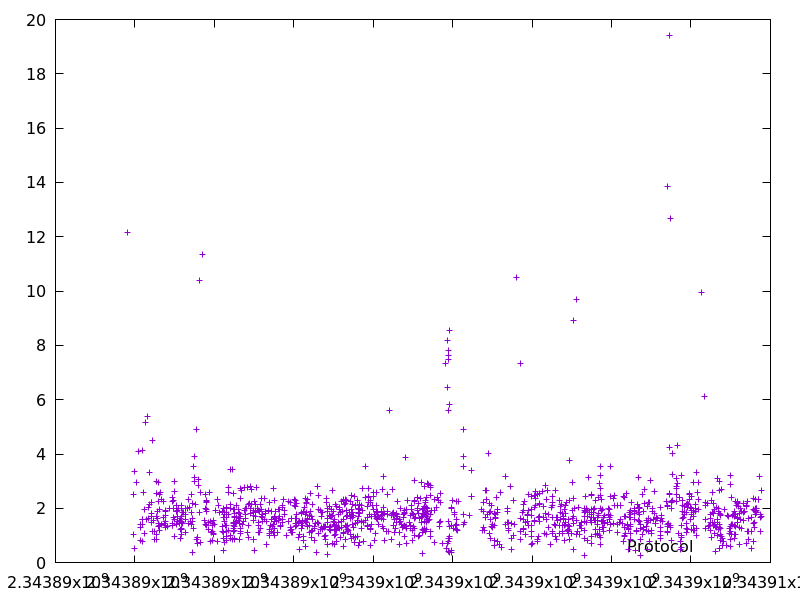

Source data for this figure (header and first rows):
2343889814.827544, 12.161890999999999
2343889966, 1.043
2343889969, 2.519
2343889982, 3.343
2343889983, 0.5042
2343890036, 2.946
2343890085, 4.078
2343890133, 0.8313
2343890134, 1.396
2343890152, 1.307
2343890179, 0.7791
2343890180, 1.588
2343890190, 4.139
2343890200, 1.584
2343890201, 1.395
2343890208, 2.581
2343890240, 1.95
2343890241, 1.069
2343890269, 5.17
2343890296, 1.583
2343890308, 5.37
2343890340, 2.033
2343890354, 1.61
2343890356, 2.15
2343890369, 3.305
2343890411, 1.811
2343890414, 2.22
2343890416, 2.231
2343890427, 1.46
2343890429, 1.699
2343890430, 1.138
2343890450, 4.506
2343890460, 1.539
2343890504, 1.136
2343890505, 0.8502
2343890537, 1.699
2343890538, 1.049
2343890541, 2.556
2343890542, 0.8575
2343890552, 3.001
2343890558, 1.619
2343890580, 1.87
2343890593, 2.233
2343890595, 1.443
2343890596, 1.315
2343890599, 2.944
2343890609, 1.177
2343890611, 2.505
2343890627, 1.957
2343890629, 1.378
2343890652, 2.588
2343890660, 2.319
2343890662, 1.395
2343890719, 1.667
2343890722, 2.242
2343890745, 1.429
2343890765, 1.927
2343890775, 1.744
2343890776, 1.51
2343890778, 1.28
2343890780, 1.888
... 1,260 more rows
